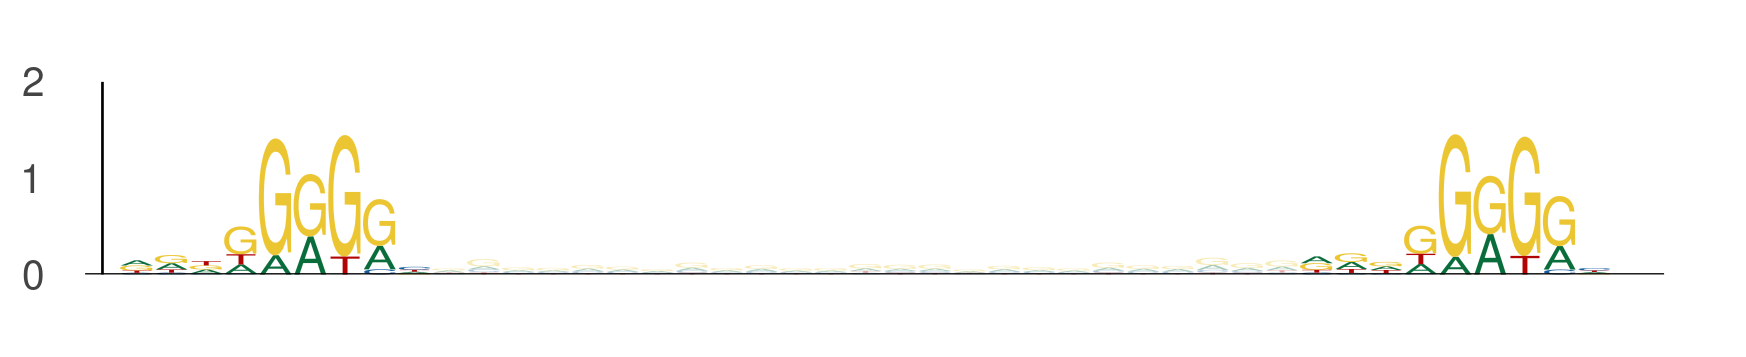

The file beside this chart, header and first rows:
seq_index, start_position, end_position, is_reversed_complement
4699, 110, 119, 0
4699, 144, 153, 0
4575, 71, 80, 0
4575, 105, 114, 0
6072, 114, 123, 0
6072, 148, 157, 0
1955, 67, 76, 0
1955, 101, 110, 0
3718, 0, 9, 0
3718, 34, 43, 0
636, 55, 64, 0
636, 89, 98, 0
636, 68, 77, 0
636, 102, 111, 0
843, 58, 67, 0
843, 92, 101, 0
4737, 9, 18, 0
4737, 43, 52, 0
1387, 66, 75, 0
1387, 100, 109, 0
1387, 72, 81, 0
1387, 106, 115, 0
484, 18, 27, 0
484, 52, 61, 0
484, 53, 62, 0
484, 87, 96, 0
731, 23, 32, 0
731, 57, 66, 0
731, 20, 29, 0
731, 54, 63, 0
4168, 95, 104, 0
4168, 129, 138, 0
3088, 119, 128, 0
3088, 153, 162, 0
1669, 5, 14, 0
1669, 39, 48, 0
1069, 30, 39, 0
1069, 64, 73, 0
4171, 104, 113, 0
4171, 138, 147, 0
4171, 62, 71, 0
4171, 96, 105, 0
3690, 50, 59, 0
3690, 84, 93, 0
5009, 2, 11, 0
5009, 36, 45, 0
1527, 85, 94, 0
1527, 119, 128, 0
5278, 34, 43, 0
5278, 68, 77, 0
5549, 10, 19, 0
5549, 44, 53, 0
5549, 63, 72, 0
5549, 97, 106, 0
5320, 28, 37, 0
5320, 62, 71, 0
4756, 17, 26, 0
4756, 51, 60, 0
3689, 105, 114, 0
3689, 139, 148, 0
... 1,916 more rows
